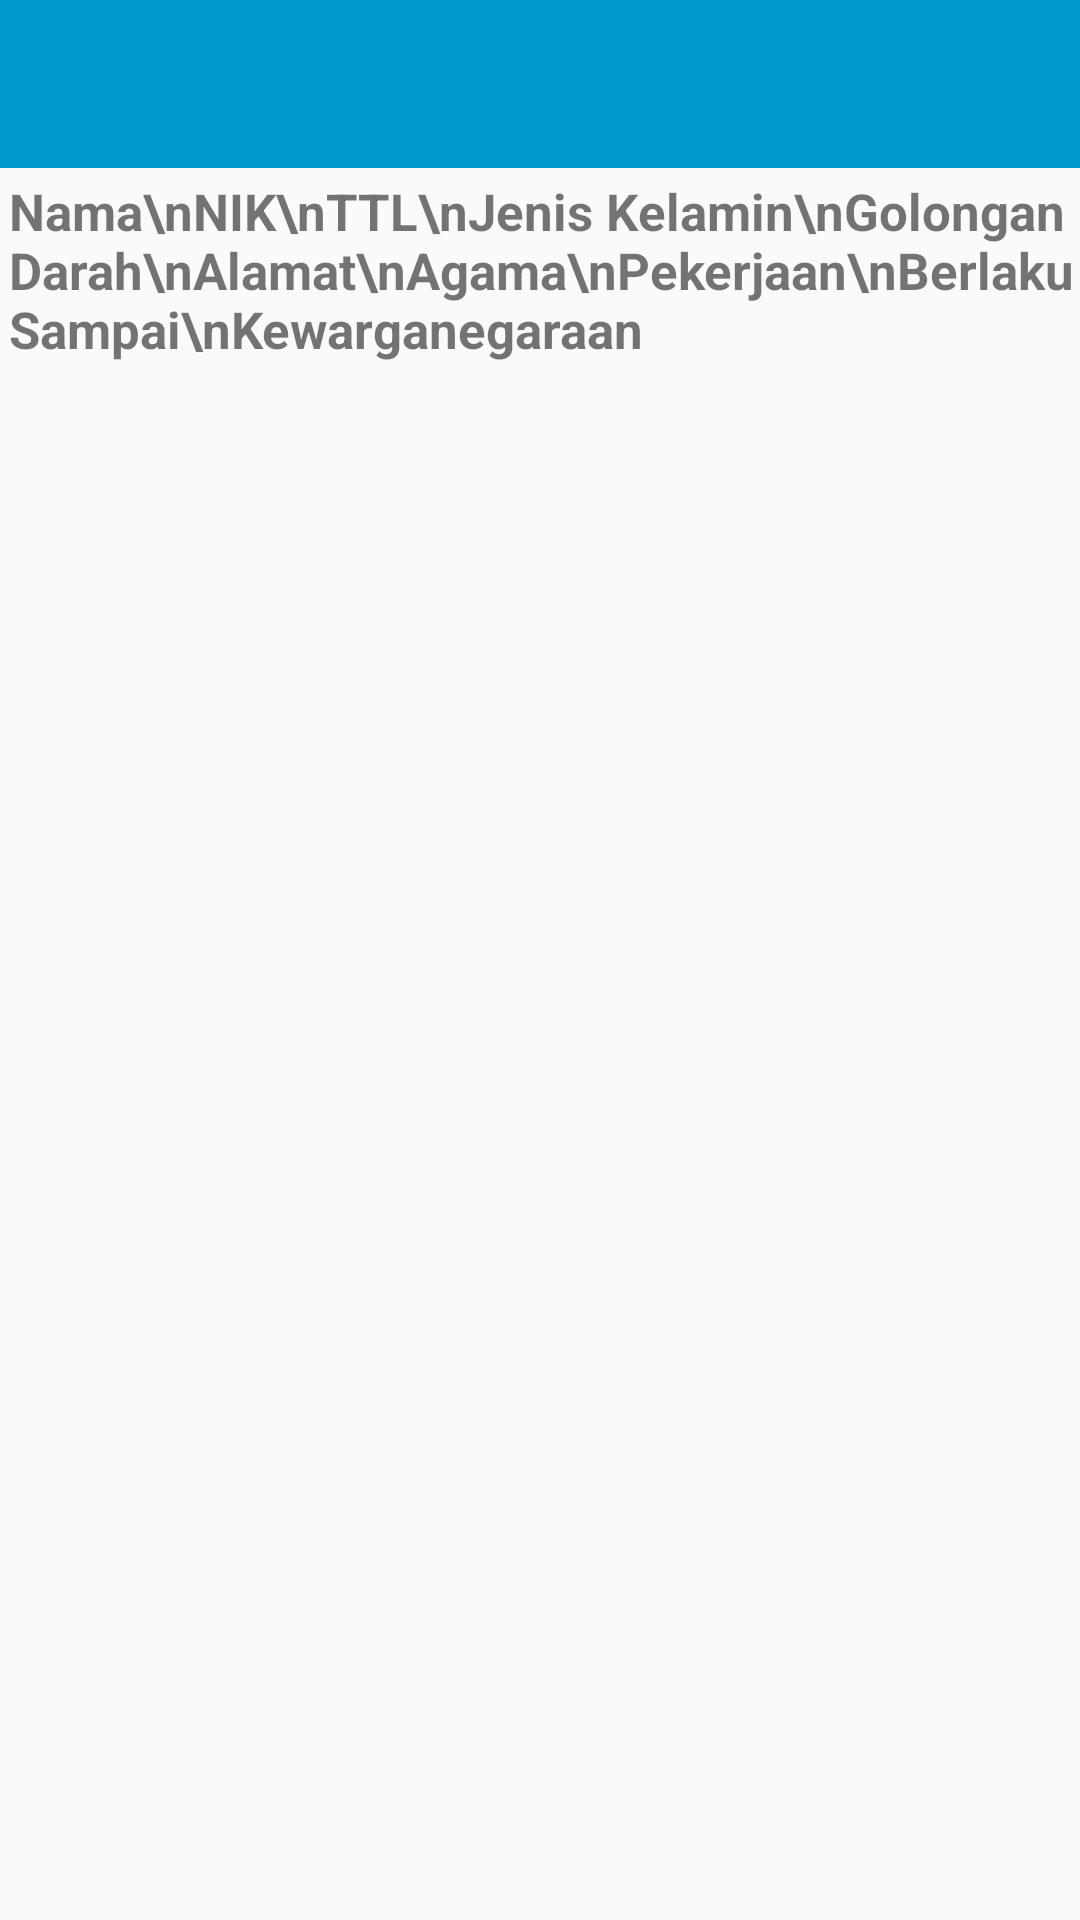

Write the Android layout XML for this screen, with the resource values it uses.
<!-- AndroidManifest.xml: application theme AppTheme -->
<!-- res/layout/activity_tampil_ktp.xml -->
<?xml version="1.0" encoding="utf-8"?>
<LinearLayout xmlns:android="http://schemas.android.com/apk/res/android"
    xmlns:tools="http://schemas.android.com/tools"
    android:id="@+id/activity_tampil_ktp"
    android:layout_width="match_parent"
    android:layout_height="match_parent"
    android:orientation="vertical"
    tools:context="com.nanz.dompetku.Activity.TampilKTP">

    <ScrollView
        android:layout_width="match_parent"
        android:layout_height="match_parent">
        <LinearLayout
            android:layout_width="match_parent"
            android:layout_height="match_parent"
            android:orientation="vertical">
            <android.support.v7.widget.Toolbar
                android:id="@+id/ktpForm_Toolbar"
                android:layout_width="match_parent"
                android:layout_height="wrap_content"
                android:theme="@style/Base.ThemeOverlay.AppCompat.Dark"
                android:background="@color/colorPrimary"/>
            <LinearLayout
                android:layout_width="match_parent"
                android:layout_height="match_parent"
                android:orientation="horizontal">
                <TextView
                    android:paddingTop="3dp"
                    android:paddingLeft="3dp"
                    android:textStyle="bold"
                    android:textSize="17dp"
                    android:layout_width="wrap_content"
                    android:layout_height="wrap_content"
                    android:text="Nama\nNIK\nTTL\nJenis Kelamin\nGolongan Darah\nAlamat\nAgama\nPekerjaan\nBerlaku Sampai\nKewarganegaraan"/>
                <TextView
                    android:paddingTop="3dp"
                    android:paddingLeft="3dp"
                    android:textStyle="bold"
                    android:textSize="17dp"
                    android:layout_width="wrap_content"
                    android:layout_height="wrap_content"
                    android:text=":\n:\n:\n:\n:\n:\n:\n:\n:\n:"/>
                <TextView
                    android:id="@+id/tampil_KTP"
                    android:paddingTop="3dp"
                    android:paddingLeft="3dp"
                    android:textStyle="bold"
                    android:textSize="17dp"
                    android:layout_width="wrap_content"
                    android:layout_height="wrap_content" />
            </LinearLayout>

        </LinearLayout>
    </ScrollView>
</LinearLayout>
<!-- resources referenced by this layout -->
<resources>
  <color name="colorPrimary">@android:color/holo_blue_dark</color>
  <style name="AppTheme" parent="Theme.AppCompat.DayNight.NoActionBar">
          
          <item name="android:windowActionBar">false</item>
      </style>
</resources>
